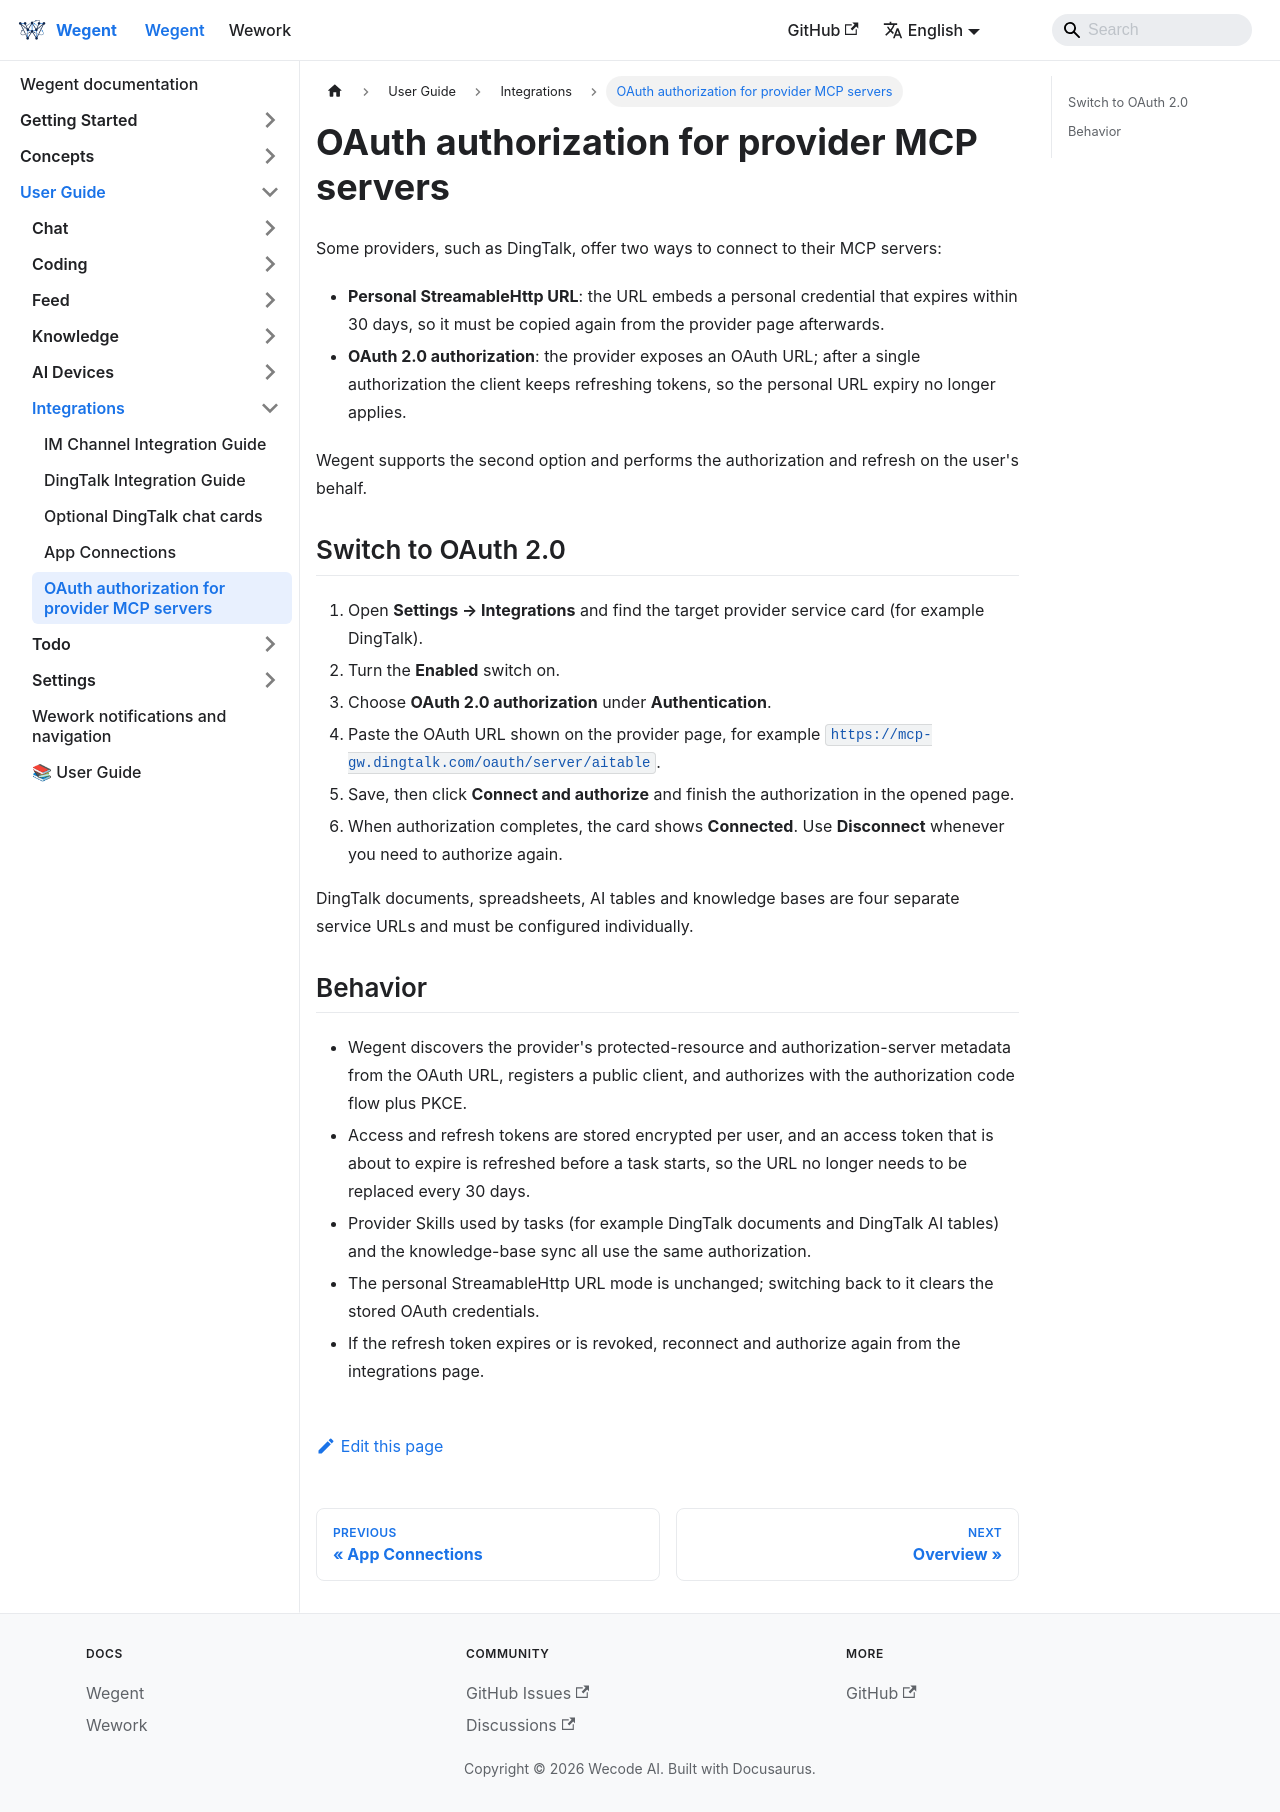

repository: wecode-ai/wegent-docs · page: docs/wegent/user-guide/integrations/provider-mcp-oauth.html · generator: docusaurus

---
sidebar_position: 5
---

# OAuth authorization for provider MCP servers

Some providers, such as DingTalk, offer two ways to connect to their MCP servers:

- **Personal StreamableHttp URL**: the URL embeds a personal credential that expires within 30 days, so it must be copied again from the provider page afterwards.
- **OAuth 2.0 authorization**: the provider exposes an OAuth URL; after a single authorization the client keeps refreshing tokens, so the personal URL expiry no longer applies.

Wegent supports the second option and performs the authorization and refresh on the user's behalf.

## Switch to OAuth 2.0

1. Open **Settings → Integrations** and find the target provider service card (for example DingTalk).
2. Turn the **Enabled** switch on.
3. Choose **OAuth 2.0 authorization** under **Authentication**.
4. Paste the OAuth URL shown on the provider page, for example `https://mcp-gw.dingtalk.com/oauth/server/aitable`.
5. Save, then click **Connect and authorize** and finish the authorization in the opened page.
6. When authorization completes, the card shows **Connected**. Use **Disconnect** whenever you need to authorize again.

DingTalk documents, spreadsheets, AI tables and knowledge bases are four separate service URLs and must be configured individually.

## Behavior

- Wegent discovers the provider's protected-resource and authorization-server metadata from the OAuth URL, registers a public client, and authorizes with the authorization code flow plus PKCE.
- Access and refresh tokens are stored encrypted per user, and an access token that is about to expire is refreshed before a task starts, so the URL no longer needs to be replaced every 30 days.
- Provider Skills used by tasks (for example DingTalk documents and DingTalk AI tables) and the knowledge-base sync all use the same authorization.
- The personal StreamableHttp URL mode is unchanged; switching back to it clears the stored OAuth credentials.
- If the refresh token expires or is revoked, reconnect and authorize again from the integrations page.
